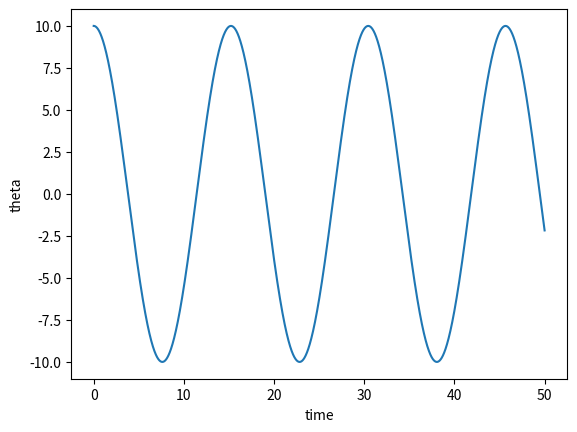

Source code (Python):
 
import matplotlib.pyplot as plt 
import numpy as np

G = 9.8
R = 1
gamma = 0

initial_theta = 10
initial_velocity = 0


def dv (t,theta,v):
    return -G/R*np.sin(theta/360*2*np.pi)-gamma*v
def dtheta(t,theta,v):
    return v

t_start = 0
t_end   = 50
dt = 0.0001

iter_times = int((t_end-t_start)/dt)

time_sequence = [0]
velocity_sequence = [initial_velocity]
theta_sequence = [initial_theta]

for i in range(iter_times):
    k_vel1 = dv(time_sequence[i],theta_sequence[i],velocity_sequence[i])
    k_theta1 = dtheta(time_sequence[i],theta_sequence[i],velocity_sequence[i])
    k_vel2 = dv(time_sequence[i]+dt/2,theta_sequence[i]+dt/2*k_theta1,velocity_sequence[i]+dt/2*k_vel1)
    k_theta2 = dtheta(time_sequence[i]+dt/2,theta_sequence[i]+dt/2*k_theta1,velocity_sequence[i]+dt/2*k_vel1)
    k_vel3 = dv(time_sequence[i]+dt/2,theta_sequence[i]+dt/2*k_theta2,velocity_sequence[i]+dt/2*k_vel2)
    k_theta3 = dtheta(time_sequence[i]+dt/2,theta_sequence[i]+dt/2*k_theta2,velocity_sequence[i]+dt/2*k_vel2)
    k_vel4 = dv(time_sequence[i]+dt,theta_sequence[i]+dt*k_theta3,velocity_sequence[i]+dt*k_vel3)
    k_theta4 = dtheta(time_sequence[i]+dt,theta_sequence[i]+dt*k_theta3,velocity_sequence[i]+dt*k_vel3)
    velocity_sequence.append(velocity_sequence[i] + dt/6*(k_vel1+2*k_vel2+2*k_vel3+k_vel4))
    theta_sequence.append(theta_sequence[i] + dt/6*(k_theta1+2*k_theta2+2*k_theta3+k_theta4))
    time_sequence.append(time_sequence[i]+dt)

plt.plot(time_sequence,theta_sequence)
plt.xlabel('time')
plt.ylabel('theta')
plt.show()

